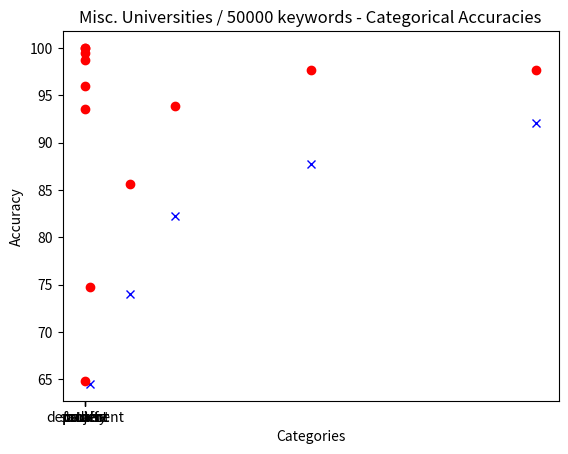

The script that saved this image:
import matplotlib.pyplot as plt

num_keywords = [500, 5000, 10000, 25000, 50000]
accuracy = [74.7, 85.6, 93.9, 97.7, 97.7]
accuracy_other = [64.5, 74.0, 82.2, 87.7, 92.1]

plt.title('Misc. Universities (o for Accuracy, x for Accuracy w/ Other)')
plt.xlabel('Number of Keywords')
plt.ylabel('Accuracy')
plt.plot( [num_keywords], [accuracy], color='red', marker='o' )
plt.plot( [num_keywords], [accuracy_other], color='blue', marker='x' )
plt.show()

# 50000 keywords on Misc
accuracy_cats = [98.7, 100, 96, 93.5, 100, 99.5, 64.8]
x_axis = [1, 2, 3, 4, 5, 6, 7]
cat_xticks = ['course', 'department', 'faculty', 'project', 'staff', 'student', 'other']
plt.xticks(x_axis, cat_xticks)
plt.title('Misc. Universities / 50000 keywords - Categorical Accuracies')
plt.xlabel('Categories')
plt.ylabel('Accuracy')
plt.plot( [x_axis], [accuracy_cats], color='red', marker='o')
plt.show()
